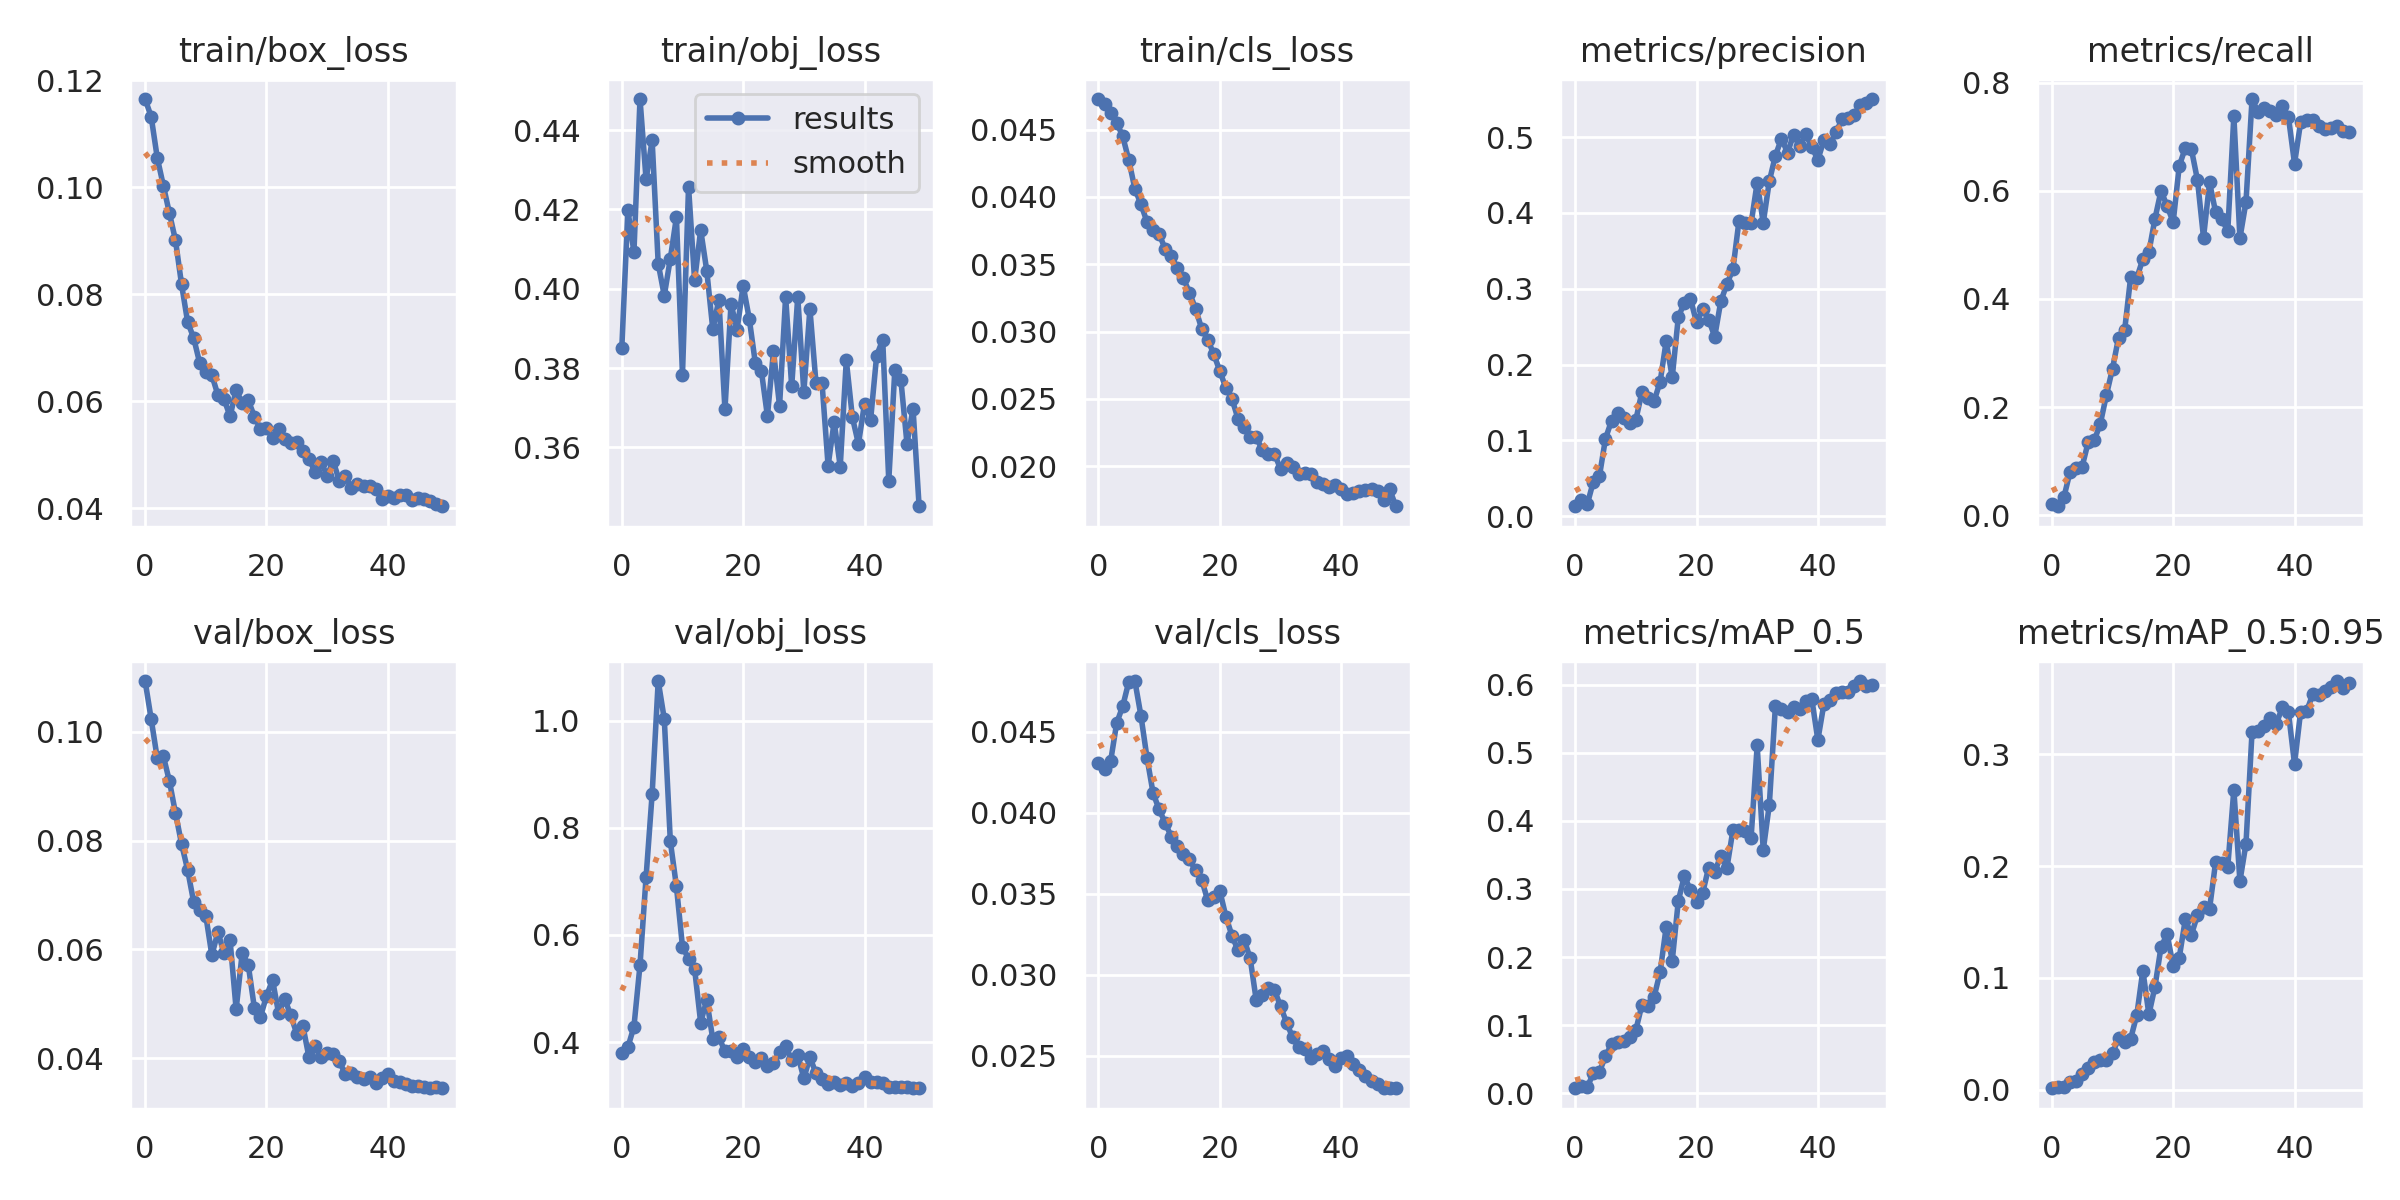

Values plotted in this chart, from the file beside it:
epoch, train/box_loss, train/obj_loss, train/cls_loss, metrics/precision, metrics/recall, metrics/mAP_0.5, metrics/mAP_0.5:0.95, val/box_loss, val/obj_loss, val/cls_loss, x/lr0, x/lr1, x/lr2
0, 0.1165, 0.385, 0.04728, 0.01321, 0.02036, 0.007139, 0.001507, 0.1093, 0.3804, 0.04309, 0.0964, 0.0004, 0.0004
1, 0.1132, 0.4198, 0.04689, 0.02107, 0.01668, 0.0108, 0.002195, 0.1023, 0.3901, 0.04272, 0.09188, 0.0008822, 0.0008822
2, 0.1055, 0.4093, 0.04625, 0.01592, 0.03386, 0.008567, 0.002191, 0.09512, 0.4286, 0.04319, 0.08735, 0.001345, 0.001345
3, 0.1003, 0.4478, 0.04553, 0.04578, 0.08012, 0.02951, 0.007374, 0.09551, 0.5437, 0.04554, 0.08279, 0.001787, 0.001787
4, 0.09518, 0.4276, 0.04449, 0.05287, 0.08661, 0.03132, 0.00816, 0.09092, 0.708, 0.04659, 0.07821, 0.00221, 0.00221
5, 0.09011, 0.4374, 0.04274, 0.1024, 0.09012, 0.05424, 0.01448, 0.08507, 0.8633, 0.04811, 0.07361, 0.002613, 0.002613
6, 0.08187, 0.4063, 0.0406, 0.1262, 0.1356, 0.07221, 0.01939, 0.07941, 1.074, 0.04815, 0.069, 0.002996, 0.002996
7, 0.07484, 0.3983, 0.03947, 0.1361, 0.1387, 0.07498, 0.0251, 0.07465, 1.003, 0.046, 0.06436, 0.00336, 0.00336
8, 0.07182, 0.4076, 0.03814, 0.1293, 0.1696, 0.07602, 0.0263, 0.06871, 0.7747, 0.0434, 0.0597, 0.003703, 0.003703
9, 0.06709, 0.418, 0.03752, 0.1225, 0.2227, 0.08248, 0.02697, 0.06721, 0.6909, 0.04122, 0.05503, 0.004027, 0.004027
10, 0.06538, 0.3784, 0.03725, 0.127, 0.2711, 0.09254, 0.03271, 0.06622, 0.5781, 0.04021, 0.05033, 0.004331, 0.004331
11, 0.06486, 0.4257, 0.03613, 0.1638, 0.3287, 0.1296, 0.04596, 0.05894, 0.5554, 0.03938, 0.04562, 0.004615, 0.004615
12, 0.06111, 0.4021, 0.03562, 0.1556, 0.3423, 0.1285, 0.04279, 0.06322, 0.5363, 0.03852, 0.04088, 0.004879, 0.004879
13, 0.0604, 0.4148, 0.03471, 0.1517, 0.4411, 0.1412, 0.04591, 0.05926, 0.436, 0.03796, 0.03612, 0.005124, 0.005124
14, 0.05715, 0.4046, 0.03395, 0.1771, 0.4387, 0.1775, 0.06678, 0.06165, 0.4788, 0.03745, 0.03135, 0.005349, 0.005349
15, 0.06214, 0.3897, 0.03289, 0.2307, 0.4738, 0.244, 0.1067, 0.04902, 0.4047, 0.03712, 0.02655, 0.005554, 0.005554
16, 0.05958, 0.3973, 0.0317, 0.1832, 0.487, 0.1943, 0.06743, 0.05936, 0.4089, 0.03645, 0.02174, 0.005739, 0.005739
17, 0.06019, 0.3696, 0.03022, 0.2625, 0.5486, 0.2824, 0.09227, 0.05711, 0.3825, 0.03588, 0.0169, 0.005904, 0.005904
18, 0.0571, 0.3962, 0.0294, 0.2818, 0.6003, 0.319, 0.1278, 0.04933, 0.3839, 0.0346, 0.01205, 0.00605, 0.00605
19, 0.0548, 0.3897, 0.02833, 0.2868, 0.5718, 0.2983, 0.139, 0.0476, 0.3711, 0.0348, 0.007176, 0.006176, 0.006176
20, 0.05503, 0.4008, 0.02706, 0.2558, 0.5423, 0.2804, 0.1109, 0.05144, 0.3873, 0.03518, 0.00604, 0.00604, 0.00604
21, 0.05308, 0.3925, 0.0258, 0.273, 0.646, 0.2936, 0.1181, 0.05441, 0.3726, 0.03359, 0.00604, 0.00604, 0.00604
22, 0.05478, 0.3814, 0.02501, 0.2595, 0.6795, 0.3315, 0.1524, 0.04827, 0.3618, 0.03242, 0.005842, 0.005842, 0.005842
23, 0.05291, 0.3793, 0.0235, 0.2368, 0.677, 0.3251, 0.1387, 0.05096, 0.3707, 0.03151, 0.005644, 0.005644, 0.005644
24, 0.0522, 0.3679, 0.02293, 0.2833, 0.6203, 0.3486, 0.1559, 0.0479, 0.3555, 0.03218, 0.005446, 0.005446, 0.005446
25, 0.05239, 0.3843, 0.02216, 0.3061, 0.5136, 0.3302, 0.1634, 0.0445, 0.3614, 0.03102, 0.005248, 0.005248, 0.005248
26, 0.05065, 0.3705, 0.02214, 0.3256, 0.6156, 0.3865, 0.162, 0.04598, 0.3807, 0.02844, 0.00505, 0.00505, 0.00505
27, 0.04918, 0.398, 0.02121, 0.3895, 0.5603, 0.386, 0.2037, 0.04021, 0.3927, 0.02877, 0.004852, 0.004852, 0.004852
28, 0.04675, 0.3754, 0.02092, 0.3868, 0.5474, 0.3858, 0.2024, 0.04219, 0.3671, 0.02917, 0.004654, 0.004654, 0.004654
29, 0.04856, 0.398, 0.02091, 0.3862, 0.5262, 0.3756, 0.1994, 0.04018, 0.3759, 0.02907, 0.004456, 0.004456, 0.004456
30, 0.04608, 0.3739, 0.0198, 0.44, 0.7385, 0.5109, 0.2682, 0.04099, 0.3321, 0.02806, 0.004258, 0.004258, 0.004258
31, 0.0488, 0.395, 0.02023, 0.3871, 0.5126, 0.3572, 0.1865, 0.04071, 0.3713, 0.02704, 0.00406, 0.00406, 0.00406
32, 0.04508, 0.3763, 0.01991, 0.4417, 0.5795, 0.4236, 0.2199, 0.03951, 0.3419, 0.02613, 0.003862, 0.003862, 0.003862
33, 0.04595, 0.3762, 0.01945, 0.4754, 0.7699, 0.5681, 0.3201, 0.03704, 0.3301, 0.02552, 0.003664, 0.003664, 0.003664
34, 0.04382, 0.3554, 0.01946, 0.4979, 0.7452, 0.5647, 0.3204, 0.03729, 0.3223, 0.02539, 0.003466, 0.003466, 0.003466
35, 0.04441, 0.3664, 0.01945, 0.4797, 0.7539, 0.5603, 0.325, 0.03666, 0.3247, 0.02485, 0.003268, 0.003268, 0.003268
36, 0.04407, 0.3552, 0.01884, 0.503, 0.7471, 0.5679, 0.3326, 0.03616, 0.3193, 0.0251, 0.00307, 0.00307, 0.00307
37, 0.04406, 0.382, 0.01869, 0.4888, 0.7395, 0.5642, 0.327, 0.03658, 0.3226, 0.02529, 0.002872, 0.002872, 0.002872
38, 0.04357, 0.3676, 0.01848, 0.5036, 0.7563, 0.5762, 0.3419, 0.03543, 0.318, 0.02479, 0.002674, 0.002674, 0.002674
39, 0.0417, 0.3609, 0.01861, 0.4873, 0.7362, 0.5792, 0.3371, 0.03634, 0.3243, 0.02435, 0.002476, 0.002476, 0.002476
40, 0.04225, 0.371, 0.01828, 0.47, 0.6504, 0.519, 0.291, 0.03713, 0.3345, 0.02485, 0.002278, 0.002278, 0.002278
41, 0.04192, 0.3669, 0.0179, 0.4961, 0.7266, 0.572, 0.3377, 0.03585, 0.3256, 0.02501, 0.00208, 0.00208, 0.00208
42, 0.04235, 0.3831, 0.01801, 0.4903, 0.7308, 0.578, 0.3383, 0.03567, 0.326, 0.02451, 0.001882, 0.001882, 0.001882
43, 0.04239, 0.3872, 0.01818, 0.5068, 0.7309, 0.588, 0.3533, 0.03521, 0.3229, 0.02413, 0.001684, 0.001684, 0.001684
44, 0.04148, 0.3516, 0.01826, 0.5237, 0.7204, 0.5897, 0.3526, 0.03501, 0.3155, 0.02374, 0.001486, 0.001486, 0.001486
45, 0.04178, 0.3796, 0.0183, 0.5248, 0.7151, 0.5899, 0.3567, 0.03488, 0.3161, 0.02346, 0.001288, 0.001288, 0.001288
46, 0.04174, 0.377, 0.01816, 0.5288, 0.7167, 0.5984, 0.3602, 0.03478, 0.3164, 0.02326, 0.00109, 0.00109, 0.00109
47, 0.0414, 0.361, 0.01749, 0.5421, 0.7198, 0.6055, 0.3652, 0.03458, 0.3153, 0.02302, 0.000892, 0.000892, 0.000892
48, 0.04067, 0.3697, 0.01828, 0.545, 0.71, 0.5988, 0.3592, 0.03467, 0.3141, 0.02299, 0.000694, 0.000694, 0.000694
49, 0.04033, 0.3452, 0.01702, 0.5502, 0.7085, 0.5996, 0.3632, 0.03451, 0.3137, 0.02301, 0.000496, 0.000496, 0.000496
